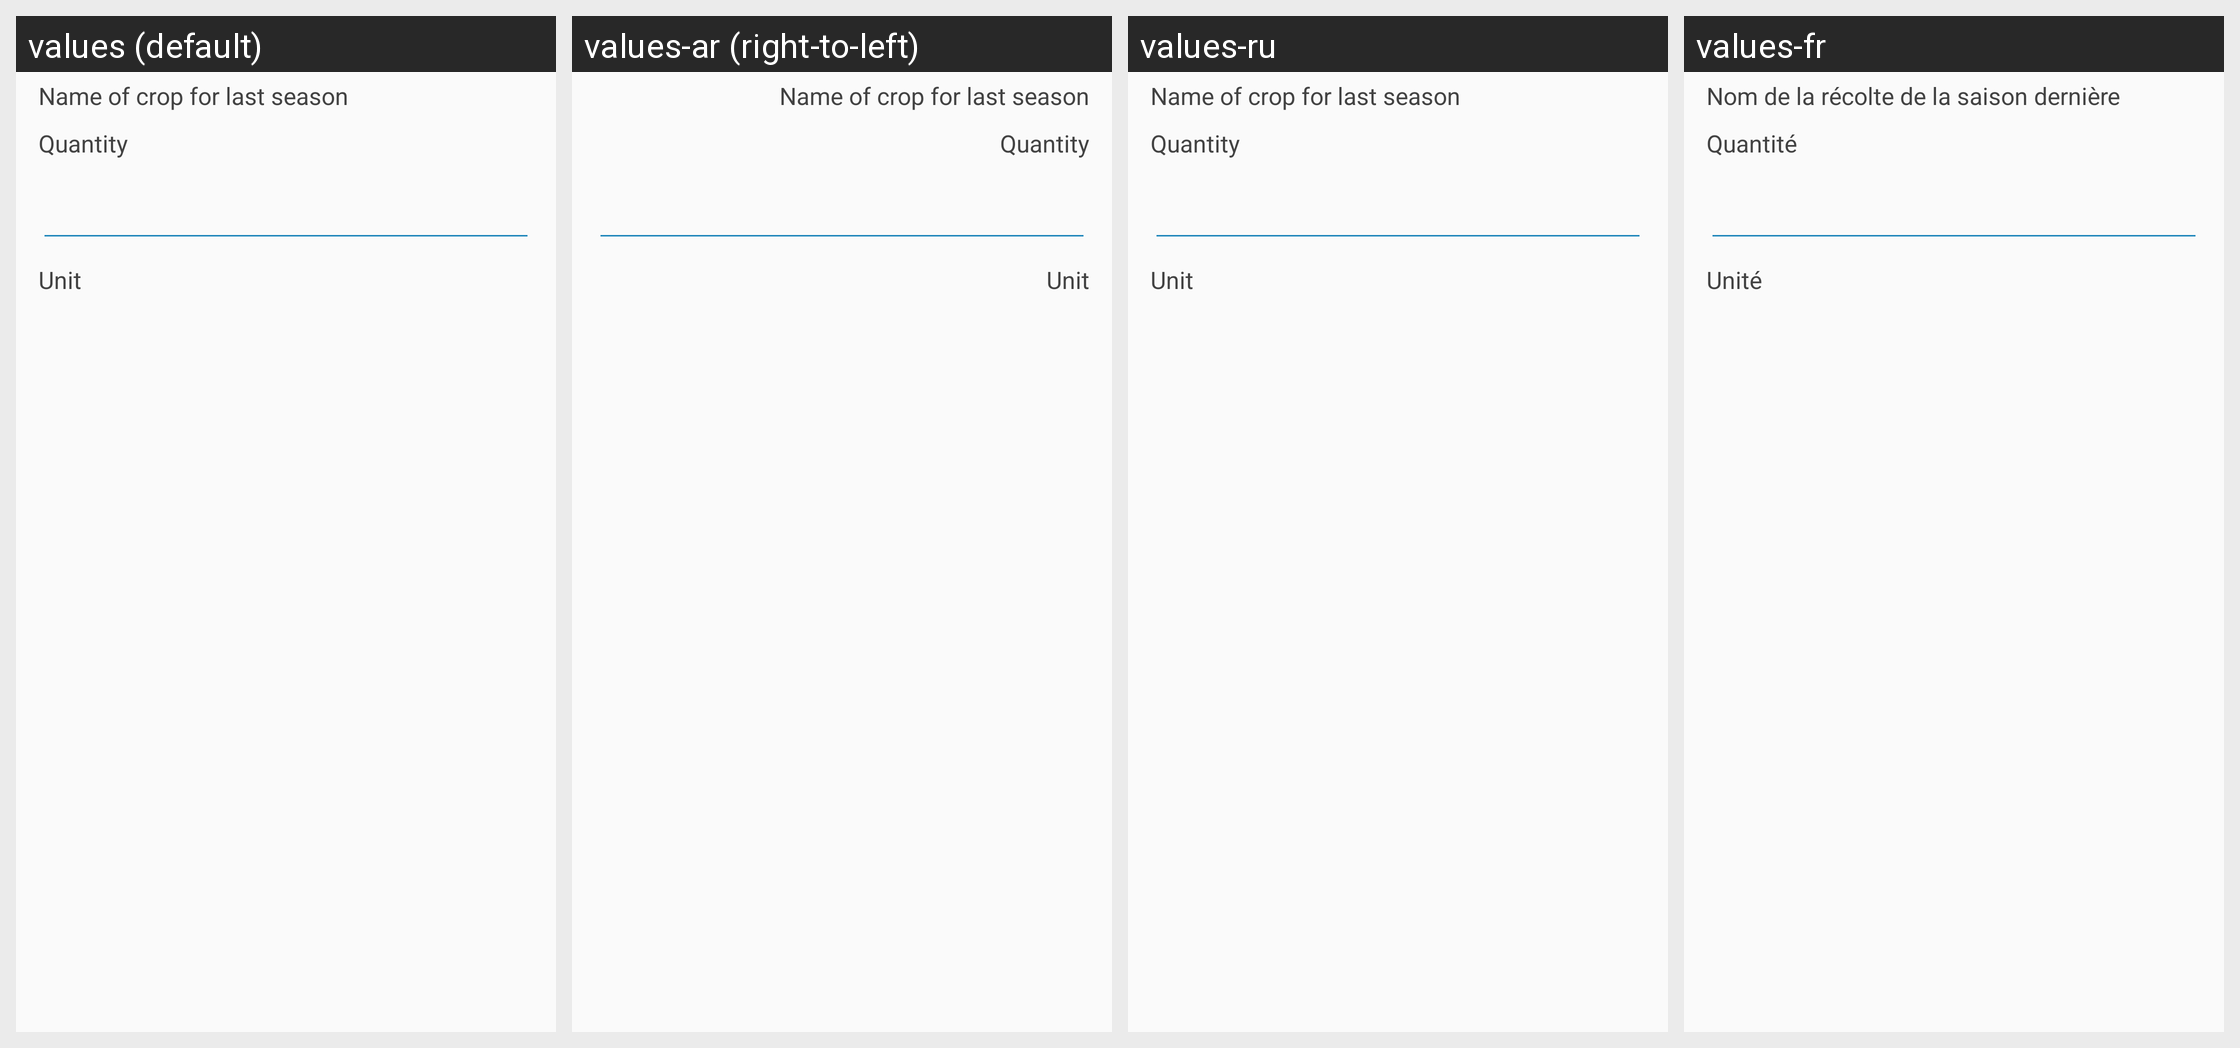

Strings drawn on this Android screen and how each of the app's shown locales translates them:
Android screen res/layout/za_crop_last_info.xml rendered under 4 locales, left to right: values (default), values-ar (right-to-left), values-ru, values-fr. Device: Nexus 5 (rendered at 1080×1920; each locale shown at half size, 540×960, under a caption strip naming it); theme AppTheme.
Other locales in the repository, not shown: values-af, values-ca.
Strings drawn on this screen, with the default value and each locale's value (text and hints the layout hard-codes, and strings that could not be matched under every locale, appear in the picture but are not listed):

zambia_crop_name_last
  values: Name of crop for last season
  values-ar: Name of crop for last season  [not translated; the default value is used]
  values-ru: Name of crop for last season  [not translated; the default value is used]
  values-fr: Nom de la récolte de la saison dernière

zambia_crop_quantity
  values: Quantity
  values-ar: Quantity  [not translated; the default value is used]
  values-ru: Quantity  [not translated; the default value is used]
  values-fr: Quantité

zambia_crop_unit
  values: Unit
  values-ar: Unit  [not translated; the default value is used]
  values-ru: Unit  [not translated; the default value is used]
  values-fr: Unité
